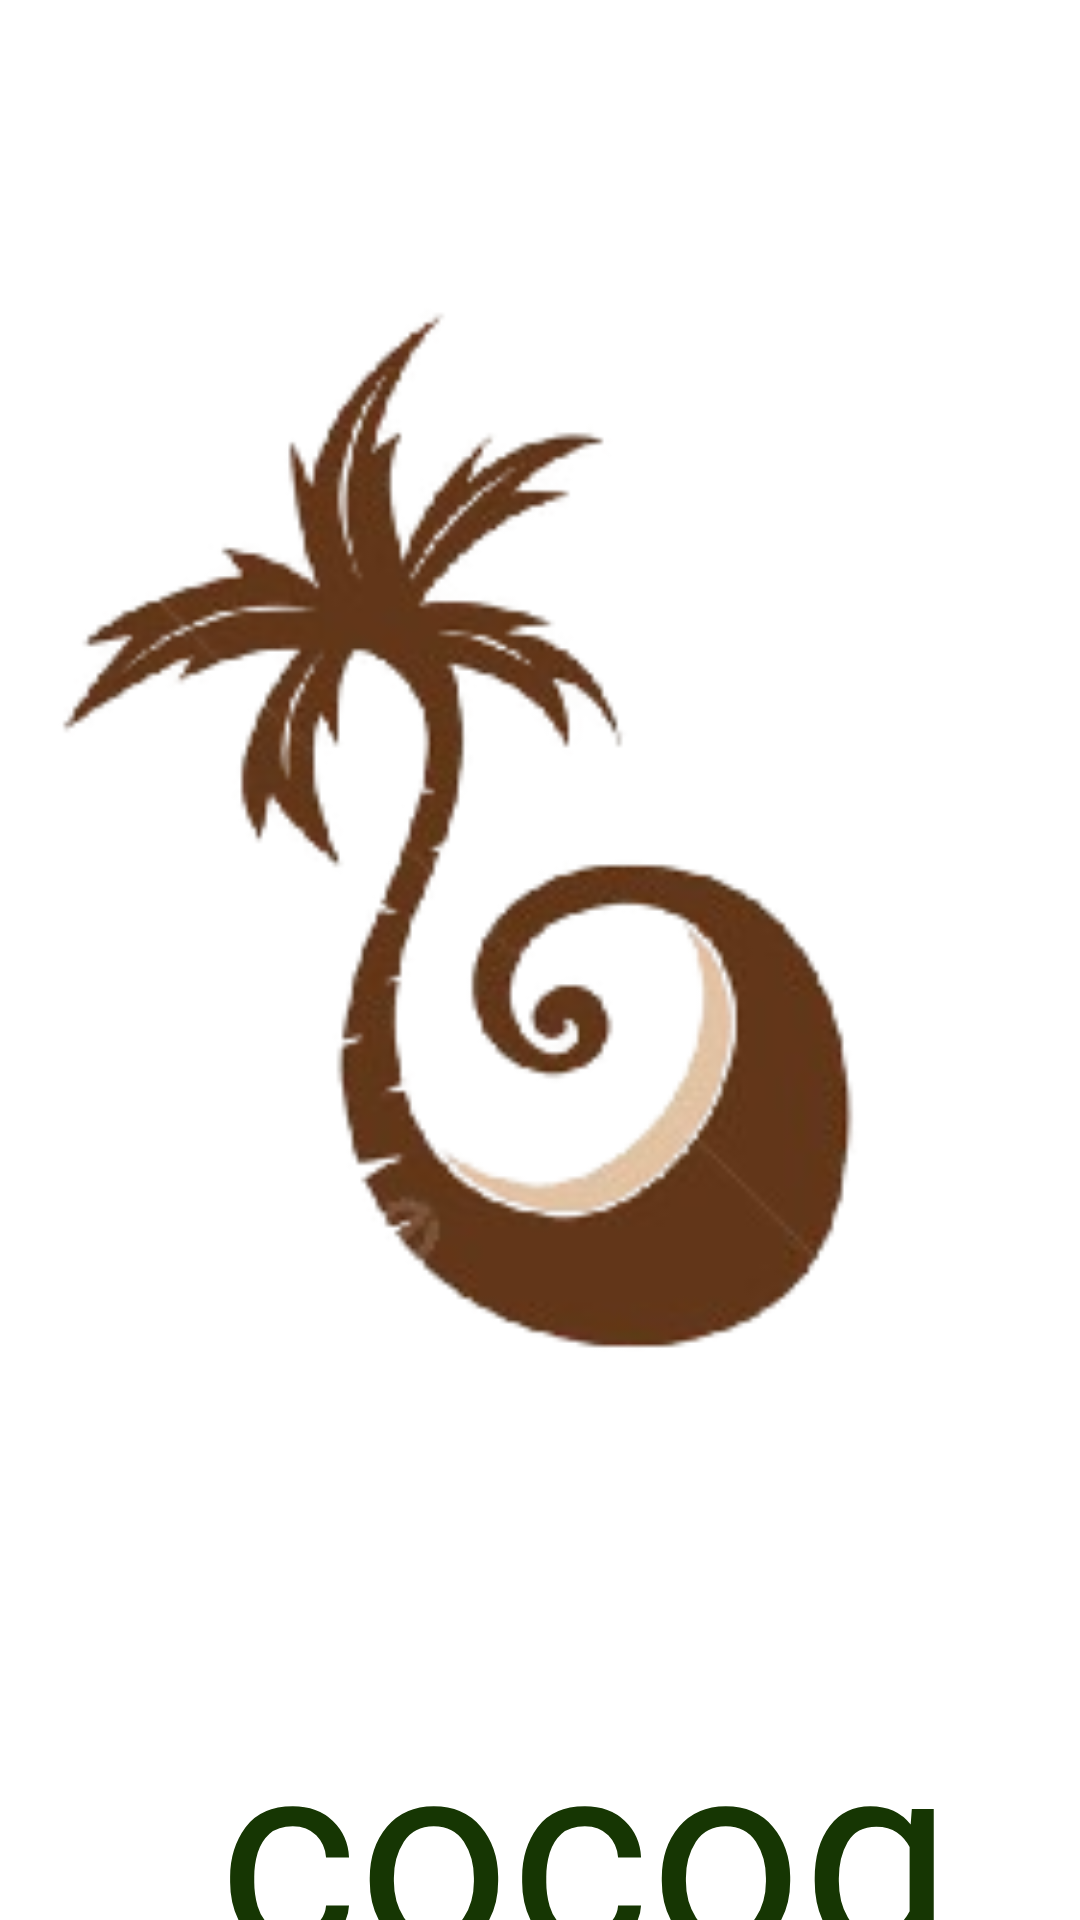

Write the Android layout XML for this screen, with the resource values it uses.
<!-- AndroidManifest.xml: activity theme Theme.AppCompat.NoActionBar -->
<!-- res/layout/activity_main.xml -->
<androidx.constraintlayout.widget.ConstraintLayout xmlns:android="http://schemas.android.com/apk/res/android" xmlns:app="http://schemas.android.com/apk/res-auto" xmlns:tools="http://schemas.android.com/tools" android:layout_width="match_parent" android:layout_height="match_parent" android:background="#FFFFFF"  >
    

    <TextView
        android:id="@+id/textViewcocogo"
        android:layout_width="273dp"
        android:layout_height="188dp"
        android:layout_marginLeft="58dp"
        android:layout_marginTop="556dp"

        android:fontFamily="@font/euphoria_free"
        android:text="cocogo"
        android:textColor="#163603"
        android:textSize="89sp"
        app:layout_constraintEnd_toEndOf="parent"
        app:layout_constraintStart_toStartOf="parent"
        app:layout_constraintTop_toTopOf="parent" />

    <ImageView android:id="@+id/logoImageView" android:layout_width="800dp" android:layout_height="823dp" android:src="@drawable/cocogo_logo" app:layout_constraintBottom_toBottomOf="parent" app:layout_constraintEnd_toEndOf="parent" app:layout_constraintHorizontal_bias="0.454" app:layout_constraintStart_toStartOf="parent" app:layout_constraintTop_toTopOf="parent" app:layout_constraintVertical_bias="0.35"/>
</androidx.constraintlayout.widget.ConstraintLayout>
<!-- resources referenced by this layout -->
<resources>
  <!-- drawable cocogo_logo: png bitmap (drawable, 38000 bytes) -->
</resources>
